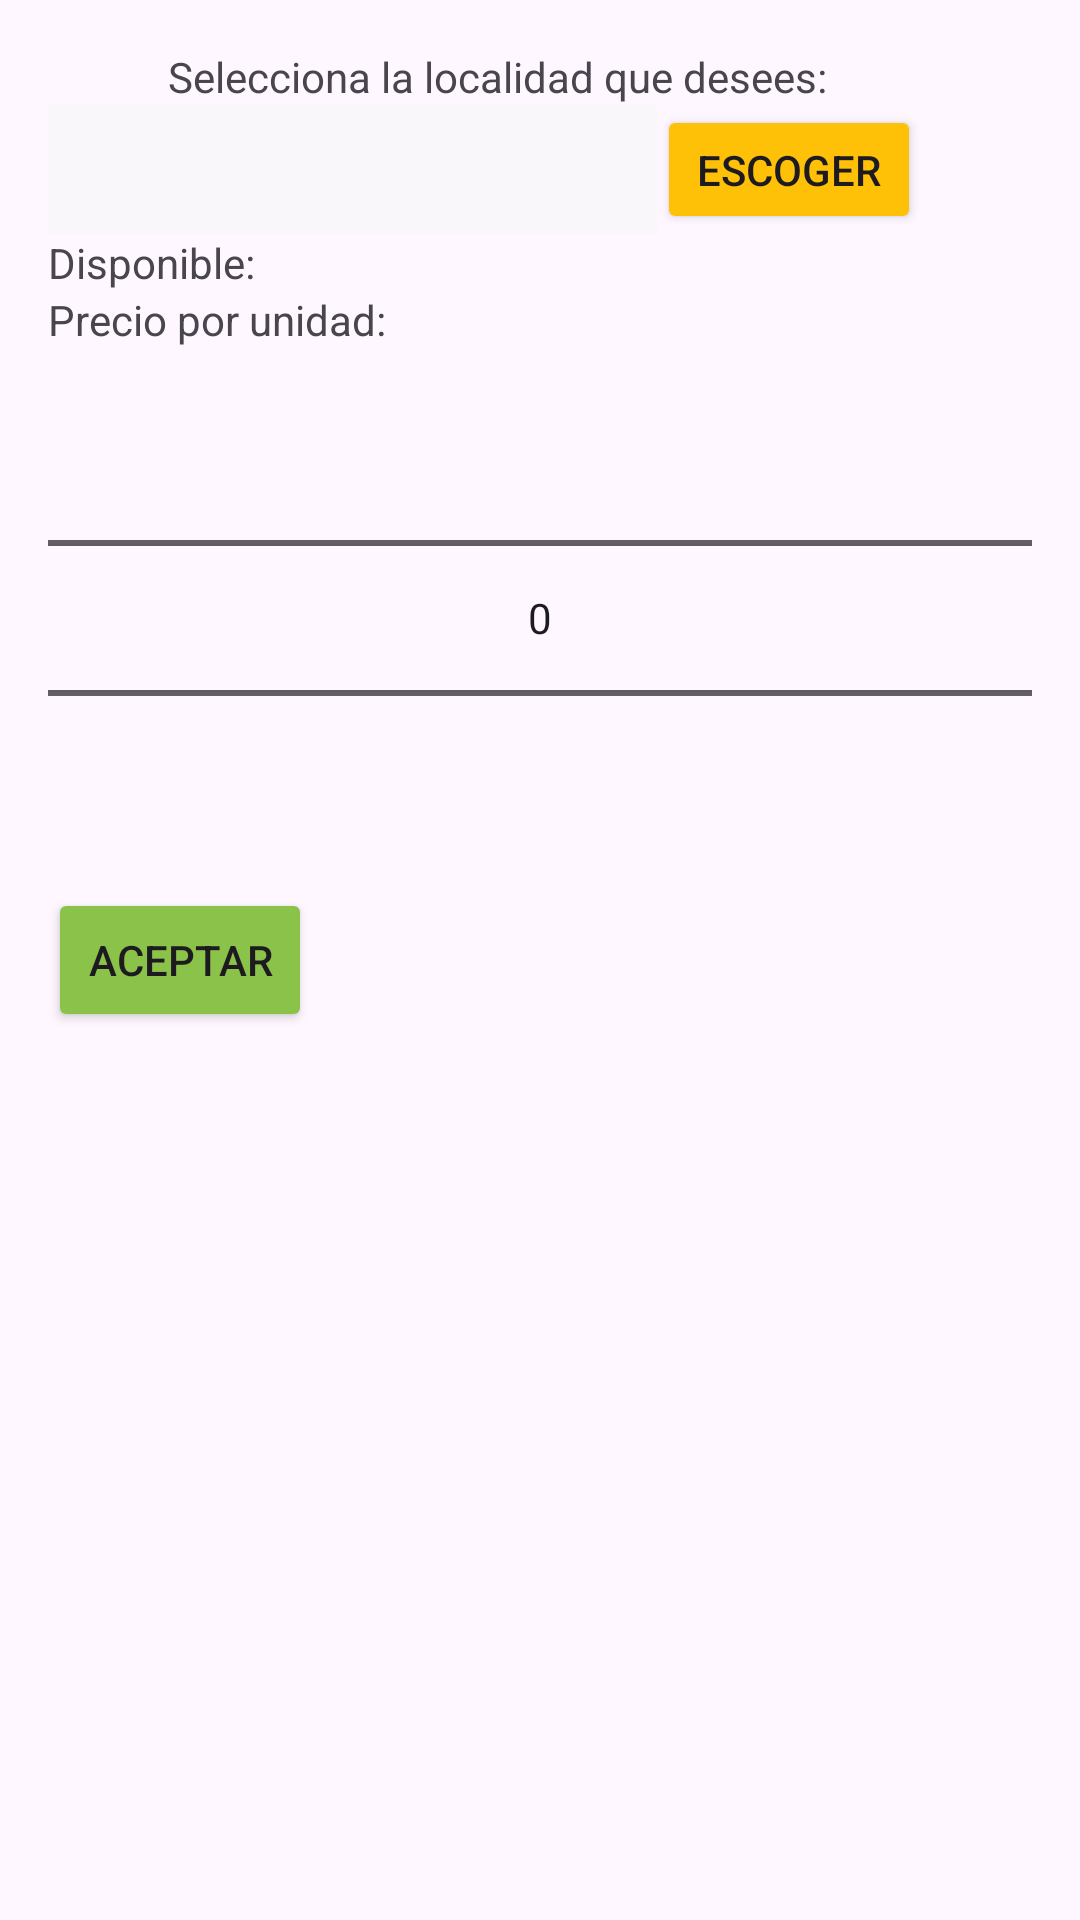

The Android layout XML behind this screen, and the referenced resources:
<!-- AndroidManifest.xml: application theme Theme.Ticket_Premium_movil -->
<!-- res/layout/dialog_number_selection.xml -->
<?xml version="1.0" encoding="utf-8"?>
<LinearLayout xmlns:android="http://schemas.android.com/apk/res/android"
    android:layout_width="match_parent"
    android:layout_height="wrap_content"
    android:orientation="vertical"
    android:padding="16dp">


    <TextView
        android:id="@+id/txtEntradas"
        android:layout_width="wrap_content"
        android:layout_height="wrap_content"
        android:text="Selecciona la localidad que desees:"
        android:layout_marginLeft="120px"/>

    <LinearLayout
        android:layout_width="match_parent"
        android:layout_height="43dp"
        android:orientation="horizontal">

        <Spinner
            android:id="@+id/spnLocalidades"
            android:layout_width="203dp"
            android:layout_height="43dp"
            android:background="@color/grey" />

        <Button
            android:id="@+id/btnEscogerLocalidad"
            android:layout_width="wrap_content"
            android:layout_height="wrap_content"
            android:backgroundTint="#FFC107"
            android:text="Escoger" />
    </LinearLayout>

    <TextView
        android:id="@+id/txtDisponible"
        android:layout_width="match_parent"
        android:layout_height="wrap_content"
        android:text="Disponible:" />

    <TextView
        android:id="@+id/txtPrecio"
        android:layout_width="match_parent"
        android:layout_height="wrap_content"
        android:text="Precio por unidad:" />

    <NumberPicker
        android:id="@+id/numberPicker"
        android:layout_width="match_parent"
        android:layout_height="wrap_content" />

    <Button
        android:id="@+id/btnAccept"
        android:layout_width="wrap_content"
        android:layout_height="wrap_content"
        android:backgroundTint="#8BC34A"
        android:text="Aceptar" />

</LinearLayout>
<!-- resources referenced by this layout -->
<resources>
  <color name="grey">#C9F8F8F8</color>
  <style name="Theme.Ticket_Premium_movil" parent="Base.Theme.Ticket_Premium_movil" />
  <style name="Base.Theme.Ticket_Premium_movil" parent="Theme.Material3.DayNight.NoActionBar">
          
          
      </style>
</resources>
